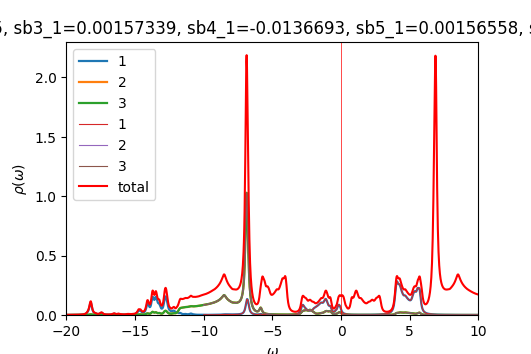

The file beside this chart, header and first rows:
w	up_1	up_2	up_3	down_1	down_2	down_3	cumul_up_1	cumul_up_2	cumul_up_3	cumul_down_1	cumul_down_2	cumul_down_3	
-20	0.0006759	0.0002653	0.0002653	8.65049e-05	4.58932e-05	4.58932e-05	0	0	0	0	0	0
-19.98	0.0006908	0.0002672	0.0002673	8.67686e-05	4.59861e-05	4.59861e-05	1.7269e-05	6.68093e-06	6.68126e-06	2.16921e-06	1.14965e-06	1.14965e-06
-19.95	0.0007066	0.0002692	0.0002692	8.70344e-05	4.60794e-05	4.60794e-05	3.49334e-05	1.34108e-05	1.34116e-05	4.34508e-06	2.30164e-06	2.30164e-06
-19.93	0.0007235	0.0002712	0.0002712	8.73025e-05	4.6173e-05	4.6173e-05	5.30197e-05	2.01912e-05	2.01926e-05	6.52764e-06	3.45596e-06	3.45596e-06
-19.9	0.0007416	0.0002733	0.0002733	8.75725e-05	4.62669e-05	4.62668e-05	7.1559e-05	2.70238e-05	2.7026e-05	8.71695e-06	4.61263e-06	4.61263e-06
-19.88	0.0007612	0.0002755	0.0002755	8.78433e-05	4.6361e-05	4.6361e-05	9.05878e-05	3.39109e-05	3.39141e-05	1.0913e-05	5.77166e-06	5.77166e-06
-19.85	0.0007825	0.0002778	0.0002778	8.81136e-05	4.64555e-05	4.64555e-05	0.0001101	4.08548e-05	4.08593e-05	1.31159e-05	6.93305e-06	6.93305e-06
-19.82	0.0008058	0.0002801	0.0002802	8.83828e-05	4.65503e-05	4.65503e-05	0.0001303	4.78583e-05	4.78641e-05	1.53254e-05	8.0968e-06	8.0968e-06
-19.8	0.0008313	0.0002827	0.0002827	8.86518e-05	4.66453e-05	4.66453e-05	0.0001511	5.49246e-05	5.49317e-05	1.75417e-05	9.26294e-06	9.26294e-06
-19.77	0.0008585	0.0002853	0.0002853	8.89221e-05	4.67407e-05	4.67407e-05	0.0001725	6.20561e-05	6.2064e-05	1.97648e-05	1.04315e-05	1.04315e-05
-19.75	0.0008854	0.0002879	0.0002879	8.91945e-05	4.68363e-05	4.68363e-05	0.0001947	6.92533e-05	6.92612e-05	2.19947e-05	1.16024e-05	1.16024e-05
-19.73	0.0009092	0.0002904	0.0002903	8.94693e-05	4.69323e-05	4.69324e-05	0.0002174	7.65131e-05	7.65196e-05	2.42314e-05	1.27757e-05	1.27757e-05
-19.7	0.0009287	0.0002927	0.0002926	8.97463e-05	4.70287e-05	4.70287e-05	0.0002406	8.38308e-05	8.3835e-05	2.6475e-05	1.39514e-05	1.39514e-05
-19.68	0.0009461	0.0002949	0.0002948	9.00249e-05	4.71254e-05	4.71254e-05	0.0002643	9.12041e-05	9.12058e-05	2.87257e-05	1.51295e-05	1.51295e-05
-19.65	0.0009646	0.0002972	0.0002971	9.03048e-05	4.72223e-05	4.72223e-05	0.0002884	9.86344e-05	9.86339e-05	3.09833e-05	1.63101e-05	1.63101e-05
-19.62	0.0009858	0.0002996	0.0002996	9.05858e-05	4.73196e-05	4.73196e-05	0.000313	0.0001061	0.0001061	3.32479e-05	1.74931e-05	1.74931e-05
-19.6	0.00101	0.0003023	0.0003022	9.08683e-05	4.74172e-05	4.74172e-05	0.0003383	0.0001137	0.0001137	3.55196e-05	1.86785e-05	1.86785e-05
-19.57	0.001039	0.0003051	0.0003051	9.11525e-05	4.75152e-05	4.75152e-05	0.0003643	0.0001213	0.0001213	3.77985e-05	1.98664e-05	1.98664e-05
-19.55	0.001071	0.0003081	0.0003081	9.14388e-05	4.76134e-05	4.76134e-05	0.000391	0.000129	0.000129	4.00844e-05	2.10567e-05	2.10567e-05
-19.52	0.001107	0.0003114	0.0003114	9.1727e-05	4.7712e-05	4.7712e-05	0.0004187	0.0001368	0.0001368	4.23776e-05	2.22495e-05	2.22495e-05
-19.5	0.001147	0.0003149	0.0003149	9.20171e-05	4.7811e-05	4.7811e-05	0.0004474	0.0001447	0.0001447	4.4678e-05	2.34448e-05	2.34448e-05
-19.48	0.001191	0.0003186	0.0003186	9.23092e-05	4.79103e-05	4.79103e-05	0.0004771	0.0001526	0.0001526	4.69858e-05	2.46425e-05	2.46425e-05
-19.45	0.001236	0.0003224	0.0003223	9.26032e-05	4.80099e-05	4.80099e-05	0.000508	0.0001607	0.0001607	4.93008e-05	2.58428e-05	2.58428e-05
-19.43	0.001282	0.0003261	0.0003261	9.28991e-05	4.81098e-05	4.81098e-05	0.0005401	0.0001688	0.0001688	5.16233e-05	2.70455e-05	2.70455e-05
-19.4	0.001325	0.0003297	0.0003297	9.3197e-05	4.82102e-05	4.82102e-05	0.0005732	0.0001771	0.0001771	5.39532e-05	2.82508e-05	2.82508e-05
-19.38	0.001368	0.0003332	0.0003332	9.34967e-05	4.83108e-05	4.83108e-05	0.0006074	0.0001854	0.0001854	5.62907e-05	2.94586e-05	2.94586e-05
-19.35	0.001413	0.0003369	0.0003369	9.3798e-05	4.84118e-05	4.84118e-05	0.0006427	0.0001938	0.0001938	5.86356e-05	3.06689e-05	3.06689e-05
-19.32	0.001461	0.0003408	0.0003408	9.41008e-05	4.85131e-05	4.85131e-05	0.0006793	0.0002024	0.0002024	6.09881e-05	3.18817e-05	3.18817e-05
-19.3	0.001509	0.0003449	0.0003449	9.44051e-05	4.86148e-05	4.86148e-05	0.000717	0.000211	0.000211	6.33482e-05	3.30971e-05	3.30971e-05
-19.27	0.001559	0.0003492	0.0003492	9.47112e-05	4.87168e-05	4.87168e-05	0.000756	0.0002197	0.0002197	6.5716e-05	3.4315e-05	3.4315e-05
-19.25	0.001613	0.0003538	0.0003538	9.50192e-05	4.88192e-05	4.88192e-05	0.0007963	0.0002286	0.0002285	6.80915e-05	3.55355e-05	3.55355e-05
-19.23	0.001673	0.0003587	0.0003587	9.53293e-05	4.8922e-05	4.8922e-05	0.0008381	0.0002375	0.0002375	7.04747e-05	3.67585e-05	3.67585e-05
-19.2	0.001741	0.000364	0.000364	9.56416e-05	4.90251e-05	4.90251e-05	0.0008816	0.0002466	0.0002466	7.28658e-05	3.79841e-05	3.79841e-05
-19.18	0.001816	0.0003698	0.0003698	9.5956e-05	4.91285e-05	4.91285e-05	0.000927	0.0002559	0.0002559	7.52647e-05	3.92123e-05	3.92123e-05
-19.15	0.001899	0.000376	0.000376	9.62726e-05	4.92323e-05	4.92323e-05	0.0009745	0.0002653	0.0002653	7.76715e-05	4.04432e-05	4.04432e-05
-19.12	0.001991	0.0003827	0.0003827	9.65914e-05	4.93365e-05	4.93365e-05	0.001024	0.0002748	0.0002748	8.00863e-05	4.16766e-05	4.16766e-05
-19.1	0.002093	0.00039	0.00039	9.69125e-05	4.94411e-05	4.94411e-05	0.001077	0.0002846	0.0002846	8.25091e-05	4.29126e-05	4.29126e-05
-19.07	0.002207	0.0003979	0.000398	9.7236e-05	4.9546e-05	4.9546e-05	0.001132	0.0002945	0.0002945	8.494e-05	4.41512e-05	4.41512e-05
-19.05	0.002333	0.0004066	0.0004066	9.75621e-05	4.96513e-05	4.96513e-05	0.00119	0.0003047	0.0003047	8.7379e-05	4.53925e-05	4.53925e-05
-19.02	0.002472	0.0004161	0.0004161	9.7891e-05	4.9757e-05	4.9757e-05	0.001252	0.0003151	0.0003151	8.98263e-05	4.66365e-05	4.66365e-05
-19	0.002624	0.0004263	0.0004263	9.82228e-05	4.98631e-05	4.98631e-05	0.001317	0.0003258	0.0003258	9.22819e-05	4.7883e-05	4.7883e-05
-18.98	0.002784	0.0004369	0.0004369	9.85578e-05	4.99696e-05	4.99696e-05	0.001387	0.0003367	0.0003367	9.47458e-05	4.91323e-05	4.91323e-05
-18.95	0.002953	0.000448	0.000448	9.88961e-05	5.00764e-05	5.00764e-05	0.001461	0.0003479	0.0003479	9.72182e-05	5.03842e-05	5.03842e-05
-18.93	0.003134	0.0004597	0.0004598	9.92372e-05	5.01837e-05	5.01837e-05	0.001539	0.0003594	0.0003594	9.96992e-05	5.16388e-05	5.16388e-05
-18.9	0.003335	0.0004727	0.0004727	9.95797e-05	5.02913e-05	5.02913e-05	0.001623	0.0003712	0.0003712	0.0001022	5.28961e-05	5.28961e-05
-18.88	0.003563	0.0004872	0.0004872	9.99218e-05	5.03993e-05	5.03993e-05	0.001712	0.0003834	0.0003834	0.0001047	5.4156e-05	5.4156e-05
-18.85	0.003824	0.0005036	0.0005037	0.0001003	5.05075e-05	5.05075e-05	0.001807	0.000396	0.000396	0.0001072	5.54187e-05	5.54187e-05
-18.82	0.004124	0.0005222	0.0005223	0.0001006	5.06161e-05	5.06161e-05	0.00191	0.000409	0.000409	0.0001097	5.66841e-05	5.66841e-05
-18.8	0.004468	0.0005434	0.0005436	0.000101	5.07251e-05	5.07251e-05	0.002022	0.0004226	0.0004226	0.0001122	5.79523e-05	5.79523e-05
-18.77	0.004865	0.0005677	0.0005679	0.0001013	5.08345e-05	5.08345e-05	0.002144	0.0004368	0.0004368	0.0001148	5.92231e-05	5.92231e-05
-18.75	0.005325	0.0005957	0.000596	0.0001017	5.09444e-05	5.09444e-05	0.002277	0.0004517	0.0004517	0.0001173	6.04967e-05	6.04967e-05
-18.73	0.005863	0.0006282	0.0006285	0.000102	5.10547e-05	5.10547e-05	0.002423	0.0004674	0.0004674	0.0001199	6.17731e-05	6.17731e-05
-18.7	0.006496	0.0006662	0.0006667	0.0001024	5.11654e-05	5.11654e-05	0.002586	0.000484	0.0004841	0.0001224	6.30522e-05	6.30522e-05
-18.68	0.007249	0.0007112	0.0007119	0.0001027	5.12766e-05	5.12766e-05	0.002767	0.0005018	0.0005019	0.000125	6.43341e-05	6.43341e-05
-18.65	0.008153	0.000765	0.000766	0.0001031	5.13882e-05	5.13882e-05	0.002971	0.0005209	0.000521	0.0001276	6.56189e-05	6.56188e-05
-18.62	0.009252	0.0008302	0.0008316	0.0001035	5.15002e-05	5.15002e-05	0.003202	0.0005417	0.0005418	0.0001301	6.69064e-05	6.69064e-05
-18.6	0.0106	0.0009101	0.0009122	0.0001039	5.16125e-05	5.16125e-05	0.003467	0.0005645	0.0005646	0.0001327	6.81967e-05	6.81967e-05
-18.57	0.01229	0.00101	0.001013	0.0001042	5.1725e-05	5.17251e-05	0.003775	0.0005897	0.0005899	0.0001354	6.94898e-05	6.94898e-05
-18.55	0.01441	0.001134	0.001138	0.0001046	5.1838e-05	5.18381e-05	0.004135	0.0006181	0.0006184	0.000138	7.07857e-05	7.07857e-05
-18.52	0.01707	0.001292	0.001296	0.000105	5.19514e-05	5.19515e-05	0.004562	0.0006504	0.0006508	0.0001406	7.20845e-05	7.20845e-05
... 1,141 more rows
